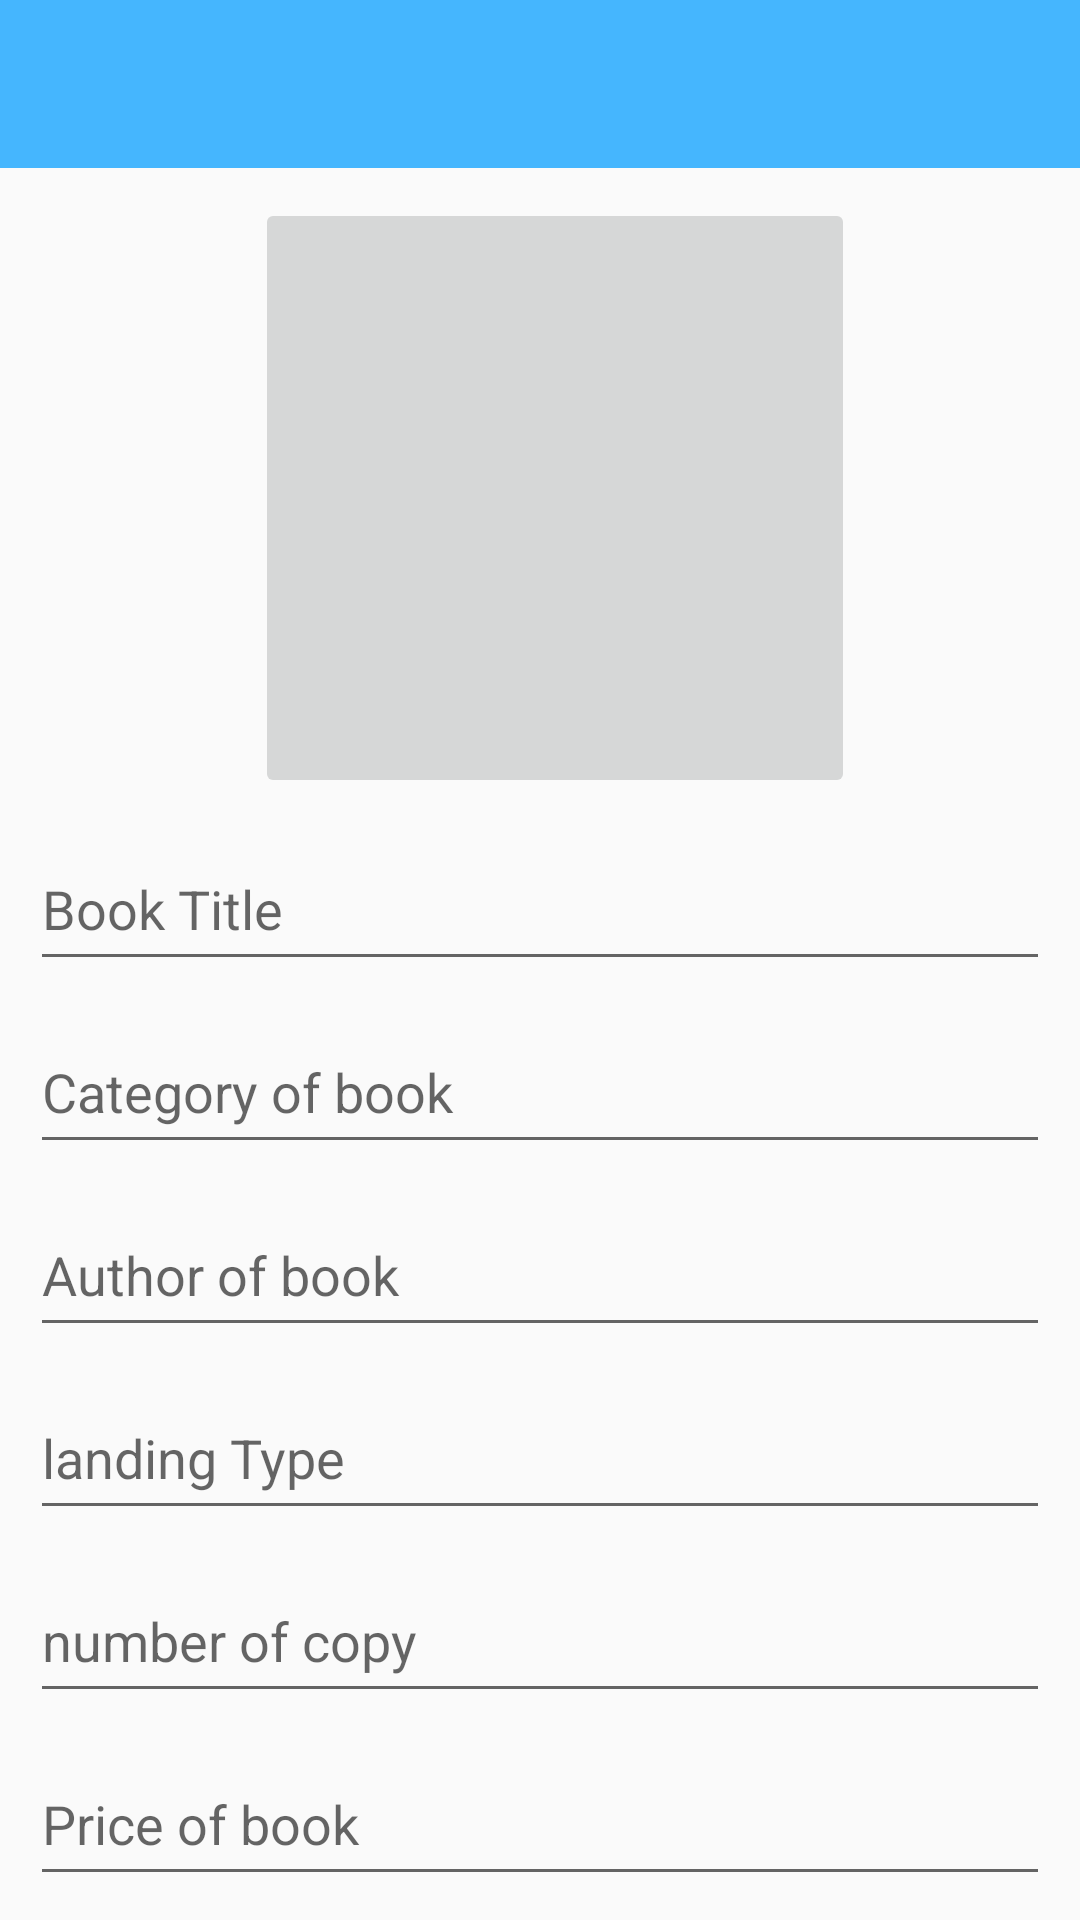

Produce the Android XML layout that renders to this screen, including the resource entries it uses.
<!-- AndroidManifest.xml: application theme AppTheme -->
<!-- res/layout/activity_post.xml -->
<?xml version="1.0" encoding="utf-8"?>
<RelativeLayout xmlns:android="http://schemas.android.com/apk/res/android"
    xmlns:app="http://schemas.android.com/apk/res-auto"
    xmlns:tools="http://schemas.android.com/tools"
    android:layout_width="match_parent"
    android:layout_height="match_parent"

    tools:context=".PostActivity">

    <include
        android:id="@+id/updatePostToolbarId"
        layout="@layout/app_bar_layout">
    </include>

    <LinearLayout
        android:layout_width="match_parent"
        android:layout_height="match_parent"
        android:layout_gravity="center"
        android:orientation="vertical"
        android:layout_below="@id/updatePostToolbarId"

        >

        <ImageButton
            android:id="@+id/selectbookImageId"
            android:layout_width="200dp"
            android:layout_height="200dp"
            android:layout_marginStart="85dp"
            android:layout_marginEnd="7dp"

            android:layout_alignParentTop="true"
            android:layout_marginTop="10dp"
            android:scaleType="centerCrop"
            app:srcCompat="@drawable/select_image" />

        <EditText
            android:id="@+id/posttitleId"

            android:layout_width="match_parent"
            android:layout_height="51dp"
            android:layout_marginTop="10dp"
            android:layout_marginStart="10dp"
            android:layout_marginEnd="10dp"
            android:hint="Book Title"
            android:inputType="textMultiLine" />


        <EditText
            android:id="@+id/postcatId"
            android:layout_width="match_parent"
            android:layout_height="51dp"
            android:layout_marginTop="10dp"
            android:layout_marginStart="10dp"
            android:layout_marginEnd="10dp"

            android:hint="Category of book"
            android:inputType="textMultiLine" />
        <EditText
            android:id="@+id/postAuthorId"
            android:layout_width="match_parent"
            android:layout_height="51dp"
            android:layout_marginTop="10dp"
            android:layout_marginStart="10dp"
            android:layout_marginEnd="10dp"

            android:hint="Author of book"
            android:inputType="textMultiLine" />
        <EditText
            android:id="@+id/posttypeId"
            android:layout_width="match_parent"
            android:layout_height="51dp"
            android:layout_marginTop="10dp"
            android:layout_marginStart="10dp"
            android:layout_marginEnd="10dp"

            android:hint="landing Type"
            android:inputType="textMultiLine" />
        <EditText
            android:id="@+id/postcopiesId"
            android:layout_width="match_parent"
            android:layout_height="51dp"
            android:layout_marginTop="10dp"
            android:layout_marginStart="10dp"
            android:layout_marginEnd="10dp"

            android:hint="number of copy"
            android:inputType="textMultiLine" />
        <EditText
            android:id="@+id/postBpriceId"
            android:layout_width="match_parent"
            android:layout_height="51dp"
            android:layout_marginTop="10dp"
            android:layout_marginStart="10dp"
            android:layout_marginEnd="10dp"

            android:hint="Price of book"
            android:inputType="textMultiLine" />

        <Button
            android:id="@+id/updatepostbuttonId"
            android:layout_width="200dp"
            android:layout_height="wrap_content"
            android:background="@drawable/button"
            android:layout_alignParentStart="true"
            android:layout_marginTop="20dp"
            android:layout_marginStart="95dp"

            android:padding="10dp"
            android:textSize="18sp"
            android:text="Save" />

    </LinearLayout>


</RelativeLayout>
<!-- res/layout/app_bar_layout.xml (included above) -->
<?xml version="1.0" encoding="utf-8"?>
<androidx.appcompat.widget.Toolbar

    xmlns:android="http://schemas.android.com/apk/res/android"
    android:id="@+id/main_appbar_id"
    android:layout_width="match_parent"
    android:layout_height="wrap_content"
    android:background="@color/colorPrimary"
    android:theme="@style/ThemeOverlay.AppCompat.Dark.ActionBar">

</androidx.appcompat.widget.Toolbar>
<!-- resources referenced by this layout -->
<resources>
  <color name="colorPrimary">#45b6fe</color>
  <!-- drawable button (drawable) -->
  <?xml version="1.0" encoding="utf-8"?>
  <shape xmlns:android="http://schemas.android.com/apk/res/android" android:shape="rectangle">
  
      <solid android:color="@color/colorPrimaryDark"></solid>
      <corners android:radius="10dp"></corners>
  
  
  </shape>
  <style name="AppTheme" parent="Theme.AppCompat.Light.NoActionBar">
          
          <item name="colorPrimary">#45b6fe</item>
          <item name="colorPrimaryDark">#10A5F5</item>
          <item name="colorAccent">#aec9eb</item>
      </style>
  <color name="colorPrimaryDark">#10A5F5</color>
</resources>
